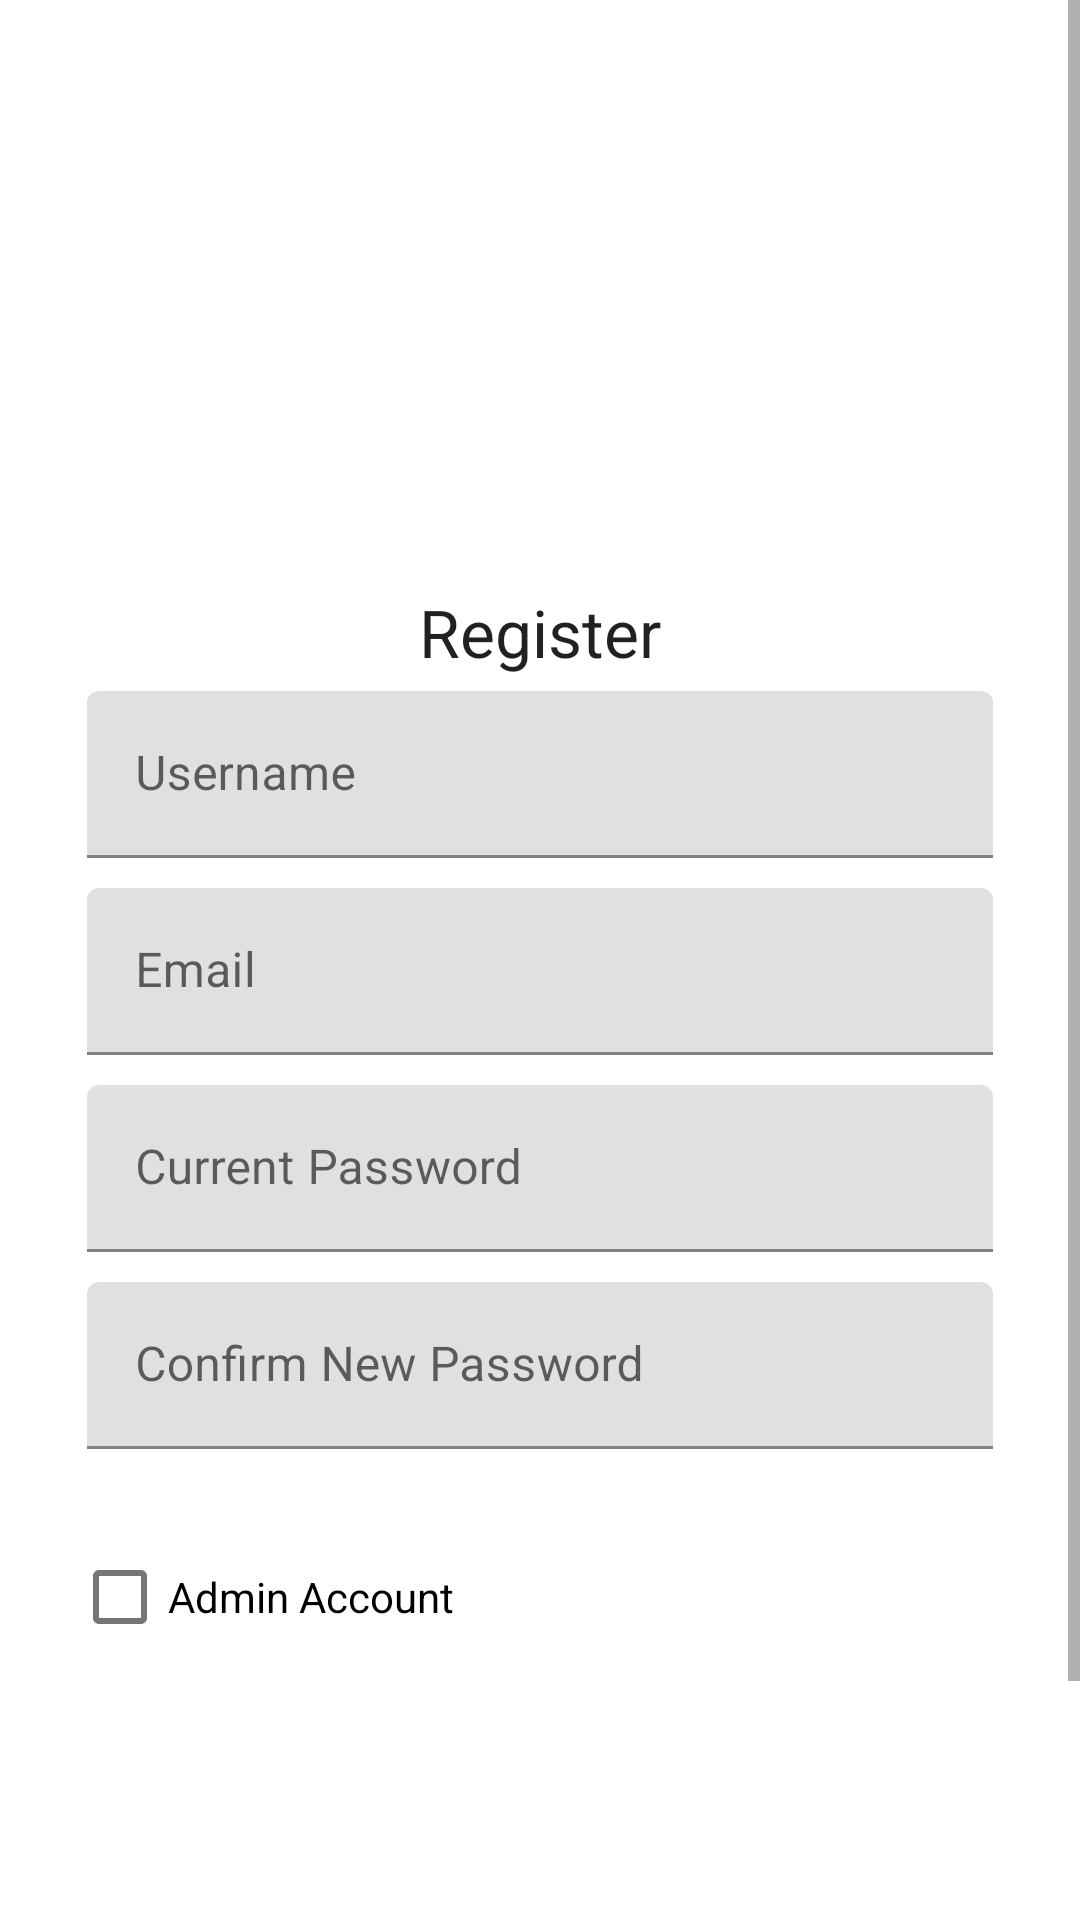

Android layout source for this screen:
<!-- AndroidManifest.xml: application theme Theme.CrimesLostsReport -->
<!-- res/layout/activity_register.xml -->
<ScrollView xmlns:android="http://schemas.android.com/apk/res/android"
    xmlns:app="http://schemas.android.com/apk/res-auto"
    xmlns:tools="http://schemas.android.com/tools"
    android:layout_width="match_parent"
    android:layout_height="match_parent"
    tools:context=".Activities.RegisterActivity">

    <LinearLayout
        android:layout_width="match_parent"
        android:layout_height="match_parent"
        android:clipChildren="false"
        android:clipToPadding="false"
        android:orientation="vertical"
        android:padding="24dp"
        android:paddingTop="16dp">

        <ImageView
            android:layout_width="150dp"
            android:layout_height="150dp"
            android:layout_gravity="center_horizontal"
            android:layout_marginTop="10dp"
            android:layout_marginBottom="12dp"
            app:srcCompat="@drawable/logo" />









        <TextView
            android:layout_width="wrap_content"
            android:layout_height="wrap_content"
            android:layout_gravity="center_horizontal"
            android:text="@string/button_register"
            android:textAppearance="@style/Base.TextAppearance.AppCompat.Large" />

        <com.google.android.material.textfield.TextInputLayout
            android:layout_width="match_parent"
            android:layout_height="wrap_content"
            android:hint="@string/hint_username">

            <com.google.android.material.textfield.TextInputEditText
                android:id="@+id/editTextUsername"
                android:layout_width="match_parent"
                android:layout_height="wrap_content"
                android:layout_margin="5dp"
                android:inputType="text"
                android:maxLines="1" />
        </com.google.android.material.textfield.TextInputLayout>

        <com.google.android.material.textfield.TextInputLayout
            android:layout_width="match_parent"
            android:layout_height="wrap_content"
            android:hint="@string/hint_email">

            <com.google.android.material.textfield.TextInputEditText
                android:id="@+id/editTextEmail"
                android:layout_width="match_parent"
                android:layout_height="wrap_content"
                android:layout_margin="5dp"
                android:inputType="textEmailAddress"
                android:maxLines="1" />
        </com.google.android.material.textfield.TextInputLayout>

        <com.google.android.material.textfield.TextInputLayout
            android:layout_width="match_parent"
            android:layout_height="wrap_content"
            android:hint="@string/hint_password">

            <com.google.android.material.textfield.TextInputEditText
                android:id="@+id/editTextPassword"
                android:layout_width="match_parent"
                android:layout_height="wrap_content"
                android:layout_margin="5dp"
                android:inputType="textPassword" />
        </com.google.android.material.textfield.TextInputLayout>

        <com.google.android.material.textfield.TextInputLayout
            android:layout_width="match_parent"
            android:layout_height="wrap_content"
            android:hint="@string/hint_confirm_password"
            app:errorEnabled="true">

            <com.google.android.material.textfield.TextInputEditText
                android:id="@+id/editTextConfirmPassword"
                android:layout_width="match_parent"
                android:layout_height="wrap_content"
                android:layout_margin="5dp"
                android:inputType="textPassword" />
        </com.google.android.material.textfield.TextInputLayout>
        <RelativeLayout
            android:layout_width="match_parent"
            android:layout_height="match_parent">

            <com.google.android.material.checkbox.MaterialCheckBox
                android:id="@+id/adminAccount"
                android:layout_width="match_parent"
                android:layout_height="match_parent"
                android:text="Admin Account"/>

            <com.google.android.material.textfield.TextInputLayout
                android:id="@+id/helperSecretCode"
                android:layout_width="match_parent"
                android:visibility="invisible"
                android:layout_height="wrap_content"
                android:layout_marginTop="45dp"
                android:hint="Insert authentication code">

                <com.google.android.material.textfield.TextInputEditText
                    android:id="@+id/editTextSecretCode"
                    android:layout_width="match_parent"
                    android:layout_height="wrap_content"
                    android:layout_margin="5dp"
                    android:visibility="invisible"
                    android:inputType="text"
                    android:maxLines="1" />
            </com.google.android.material.textfield.TextInputLayout>


        </RelativeLayout>
        <RelativeLayout
            android:layout_width="match_parent"
            android:layout_height="wrap_content"
            android:layout_marginTop="40dp">

            <com.google.android.material.button.MaterialButton
                android:id="@+id/buttonRegister"
                android:layout_width="wrap_content"
                android:layout_height="wrap_content"
                android:layout_alignParentEnd="true"
                android:layout_alignParentRight="true"
                android:text="@string/button_register"
                android:background="@drawable/gradient"
                app:backgroundTint="@null"
                app:strokeWidth="2dp"/>

            <com.google.android.material.button.MaterialButton
                android:id="@+id/textViewLogin"
                android:layout_width="wrap_content"
                android:layout_height="wrap_content"
                android:layout_marginEnd="12dp"
                android:layout_marginRight="12dp"
                android:layout_toStartOf="@id/buttonRegister"
                android:layout_toLeftOf="@id/buttonRegister"
                android:text="@string/button_login"
                android:background="@drawable/gradient"
                app:backgroundTint="@null"/>

        </RelativeLayout>
    </LinearLayout>
</ScrollView>
<!-- resources referenced by this layout -->
<resources>
  <!-- drawable gradient (drawable) -->
  <?xml version="1.0" encoding="utf-8"?>
  <shape xmlns:android="http://schemas.android.com/apk/res/android" android:shape="rectangle">
          <gradient
              android:startColor="#c31432"
              android:endColor="#240b36"
              android:angle="0" />
      <corners android:radius="8dp"/>
      <stroke
          android:color="@color/white"
          android:width="1dp"/>
  </shape>
  <string name="app_name"><b>Crimes&amp;Losts Report</b></string>
  <string name="button_login">Login</string>
  <string name="button_register">Register</string>
  <string name="hint_confirm_password">Confirm New Password</string>
  <string name="hint_email">Email</string>
  <string name="hint_password">Current Password</string>
  <string name="hint_username">Username</string>
  <style name="Theme.CrimesLostsReport" parent="Theme.MaterialComponents.DayNight.DarkActionBar">
          
          <item name="colorPrimary">@color/purple_500</item>
          <item name="colorPrimaryVariant">@color/purple_700</item>
          <item name="colorOnPrimary">@color/white</item>
          
          <item name="colorSecondary">@color/teal_200</item>
          <item name="colorSecondaryVariant">@color/teal_700</item>
          <item name="colorOnSecondary">@color/black</item>
          
          <item name="android:statusBarColor">?attr/colorPrimaryVariant</item>
          
      </style>
  <color name="white">#FFFFFFFF</color>
  <color name="purple_500">#FF6200EE</color>
  <color name="purple_700">#FF3700B3</color>
  <color name="teal_200">#FF03DAC5</color>
  <color name="teal_700">#FF018786</color>
  <color name="black">#FF000000</color>
</resources>
